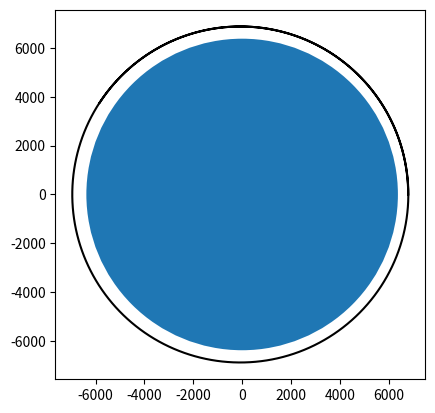

The script that saved this image:
# Euler's method, RK1 (RK4 is best, stands for Runge-Kutta)
# Next goal, to get RK4, then using smt diff not for loops, for loops are slow
# Matplotlib is used to graph stuff
from matplotlib import pyplot as plt
from math import sqrt  # math gives a sqrt function
import numpy as np

N = 800
GM = 3.986e5


# Creating the arrays (basically to let values set somewhere - point of arrays, kinda like spreadsheet)

u = np.zeros((N, 4))
t = [0]*N

# Initialize init positions
u[0] = np.array([6800, 0, 0, 7.7])

h = 10  # sec

for n in range(0, N-1):

    # RK 1 Step

    # In order to get acceleration at the initial point, we need
    # the radius of the spacecraft from the earth at the initial point
    r = sqrt(u[n][0]**2 + u[n][1]**2)

    # Slopes from the starting point
    k1 = np.array([u[n][2],
                   u[n][3], - GM / r**3 *
                   u[n][0],
                   - GM / r**3 * u[n][1]])

    # Euler step to the next point, for purposes of estimating slope.
    u1 = u[n] + k1*h

    # In order to get acceleration at the next point, we need
    # the radius of the spacecraft from the earth at the next point
    r1 = sqrt(u1[0]**2 + u1[1]**2)

    # Slopes from the next point
    k2 = np.array([u1[2],
                  u1[3],
                  - GM / r1**3 * u1[0],
                  - GM / r**3 * u1[1]])

    # Put it all together
    u[n+1] = u[n] + h * 1/2 * (k1 + k2)
    t[n+1] = t[n] + h

earth = plt.Circle((0, 0), 6378)
plt.plot(u[:, 0], u[:, 1], "k")
plt.gca().add_artist(earth)
plt.gca().set_aspect(1)
# get current access = gca


plt.show()


# notice when run, takes a sec to plot, solver is slow
# error bc of euler's method is accumulating in the overlap of orbit
